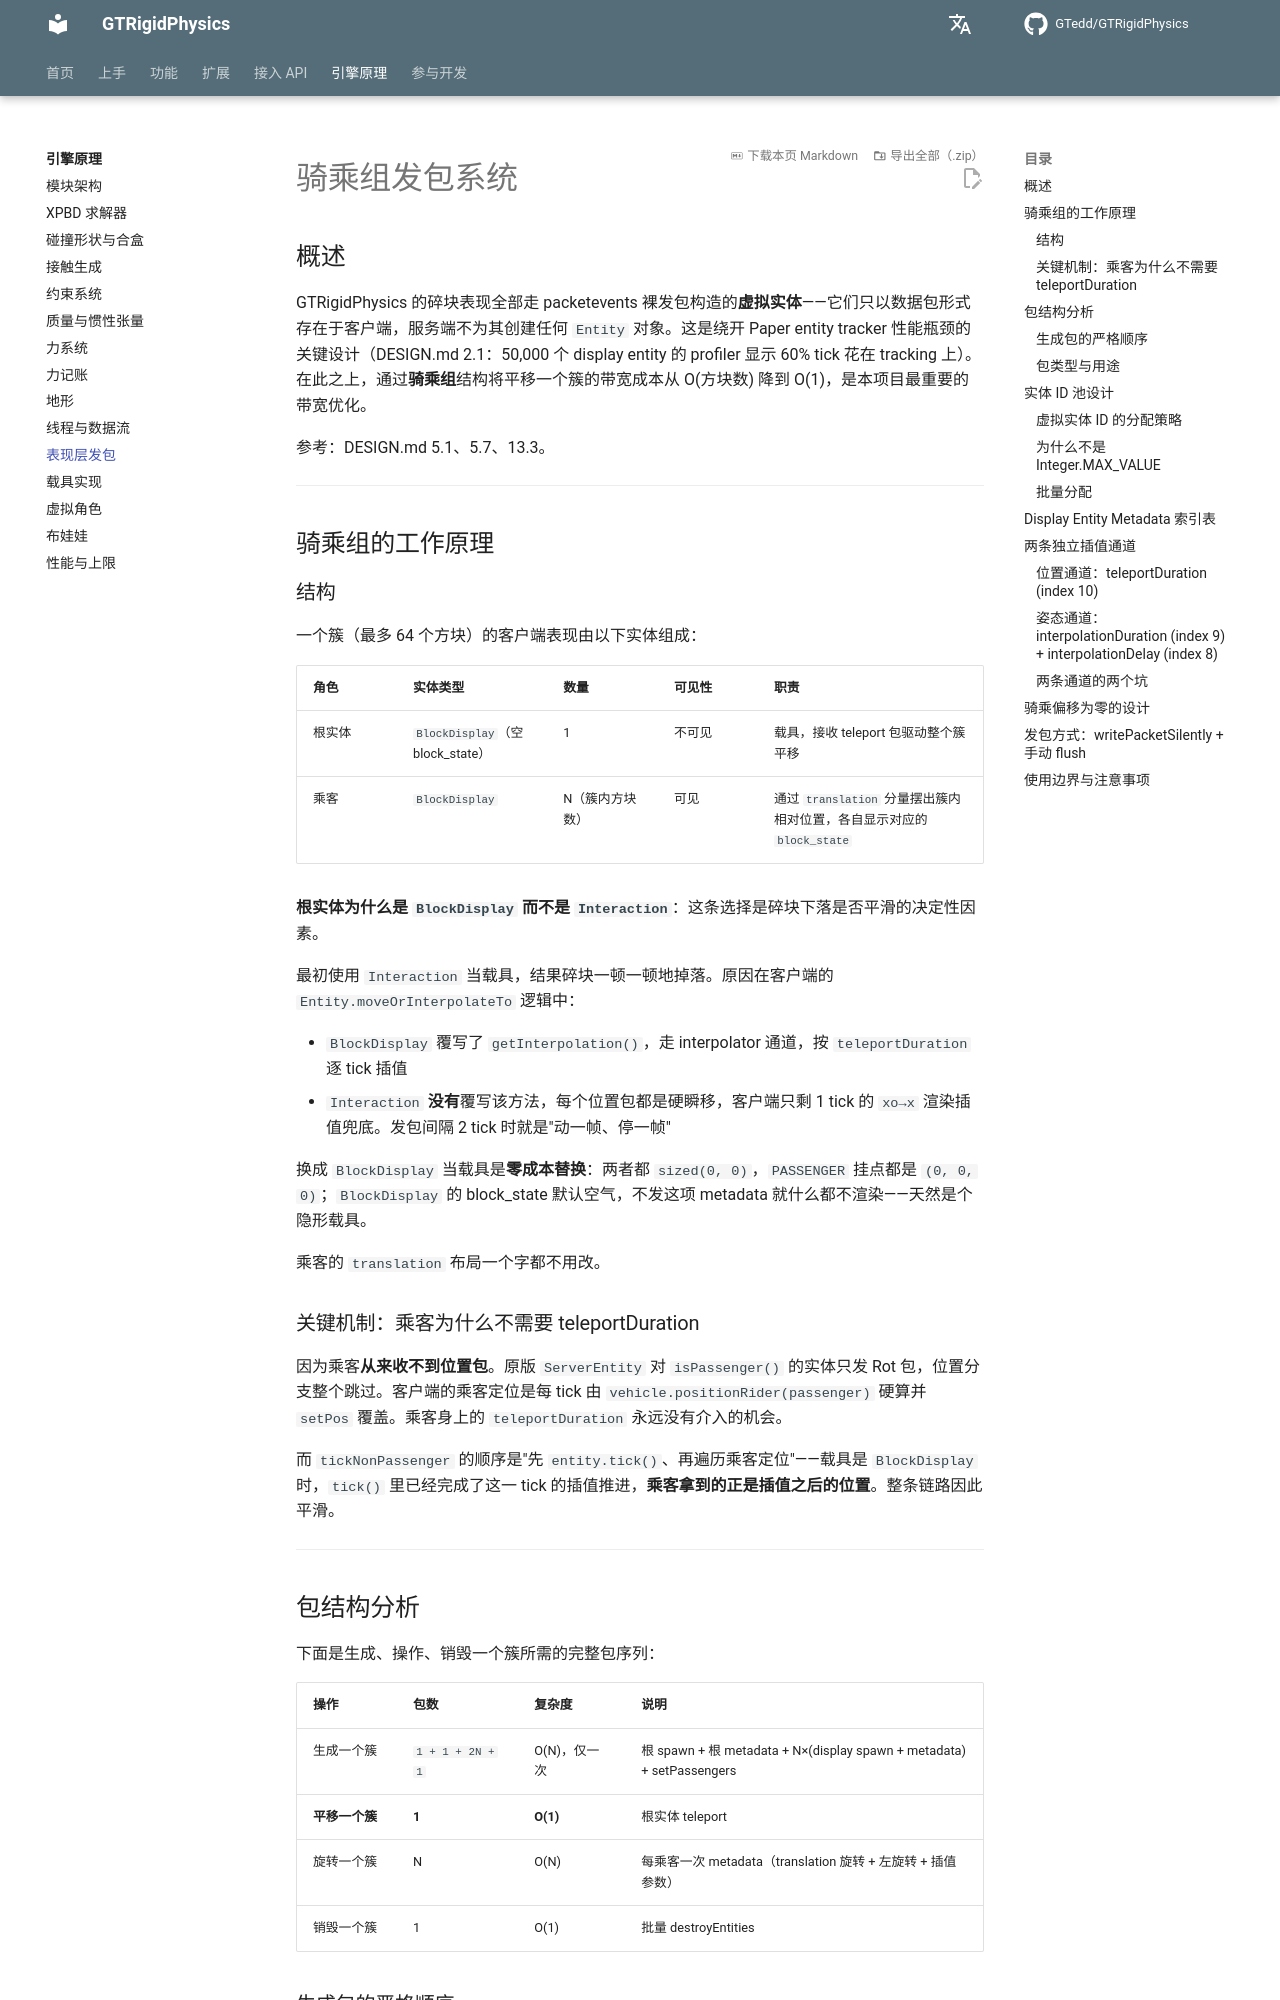

repository: GTedd/GTRigidPhysics · page: engine/view-packets/index.html · generator: mkdocs

# 骑乘组发包系统

## 概述

GTRigidPhysics 的碎块表现全部走 packetevents 裸发包构造的**虚拟实体**——它们只以数据包形式存在于客户端，服务端不为其创建任何 `Entity` 对象。这是绕开 Paper entity tracker 性能瓶颈的关键设计（DESIGN.md 2.1：50,000 个 display entity 的 profiler 显示 60% tick 花在 tracking 上）。在此之上，通过**骑乘组**结构将平移一个簇的带宽成本从 O(方块数) 降到 O(1)，是本项目最重要的带宽优化。

参考：DESIGN.md 5.1、5.7、13.3。

---

## 骑乘组的工作原理

### 结构

一个簇（最多 64 个方块）的客户端表现由以下实体组成：

| 角色 | 实体类型 | 数量 | 可见性 | 职责 |
|---|---|---|---|---|
| 根实体 | `BlockDisplay`（空 block_state） | 1 | 不可见 | 载具，接收 teleport 包驱动整个簇平移 |
| 乘客 | `BlockDisplay` | N（簇内方块数） | 可见 | 通过 `translation` 分量摆出簇内相对位置，各自显示对应的 `block_state` |

**根实体为什么是 `BlockDisplay` 而不是 `Interaction`**：这条选择是碎块下落是否平滑的决定性因素。

最初使用 `Interaction` 当载具，结果碎块一顿一顿地掉落。原因在客户端的 `Entity.moveOrInterpolateTo` 逻辑中：

- `BlockDisplay` 覆写了 `getInterpolation()`，走 interpolator 通道，按 `teleportDuration` 逐 tick 插值
- `Interaction` **没有**覆写该方法，每个位置包都是硬瞬移，客户端只剩 1 tick 的 `xo→x` 渲染插值兜底。发包间隔 2 tick 时就是"动一帧、停一帧"

换成 `BlockDisplay` 当载具是**零成本替换**：两者都 `sized(0, 0)`，`PASSENGER` 挂点都是 `(0, 0, 0)`；`BlockDisplay` 的 block_state 默认空气，不发这项 metadata 就什么都不渲染——天然是个隐形载具。

乘客的 `translation` 布局一个字都不用改。

### 关键机制：乘客为什么不需要 teleportDuration

因为乘客**从来收不到位置包**。原版 `ServerEntity` 对 `isPassenger()` 的实体只发 Rot 包，位置分支整个跳过。客户端的乘客定位是每 tick 由 `vehicle.positionRider(passenger)` 硬算并 `setPos` 覆盖。乘客身上的 `teleportDuration` 永远没有介入的机会。

而 `tickNonPassenger` 的顺序是"先 `entity.tick()`、再遍历乘客定位"——载具是 `BlockDisplay` 时，`tick()` 里已经完成了这一 tick 的插值推进，**乘客拿到的正是插值之后的位置**。整条链路因此平滑。

---

## 包结构分析

下面是生成、操作、销毁一个簇所需的完整包序列：

| 操作 | 包数 | 复杂度 | 说明 |
|---|---|---|---|
| 生成一个簇 | `1 + 1 + 2N + 1` | O(N)，仅一次 | 根 spawn + 根 metadata + N×(display spawn + metadata) + setPassengers |
| **平移一个簇** | **1** | **O(1)** | 根实体 teleport |
| 旋转一个簇 | N | O(N) | 每乘客一次 metadata（translation 旋转 + 左旋转 + 插值参数） |
| 销毁一个簇 | 1 | O(1) | 批量 destroyEntities |
